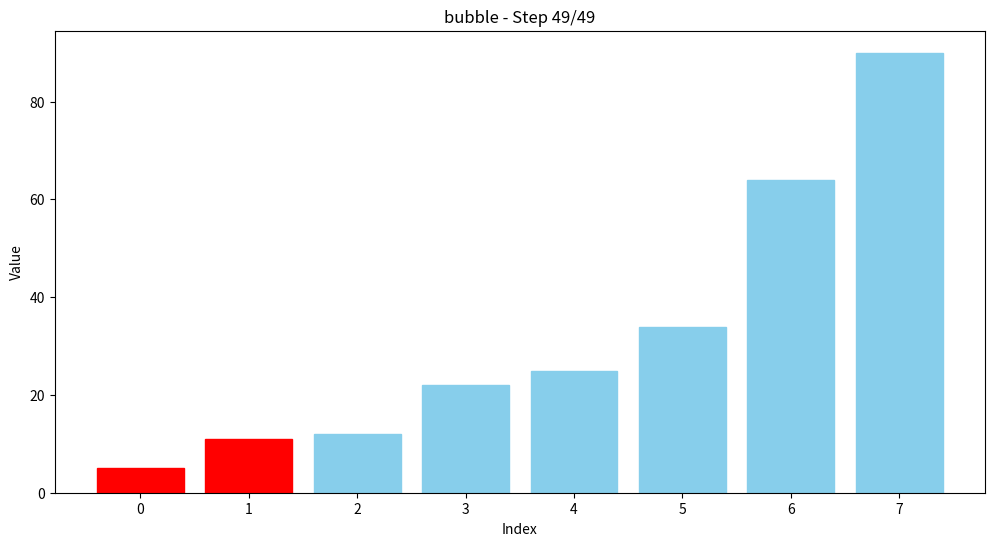
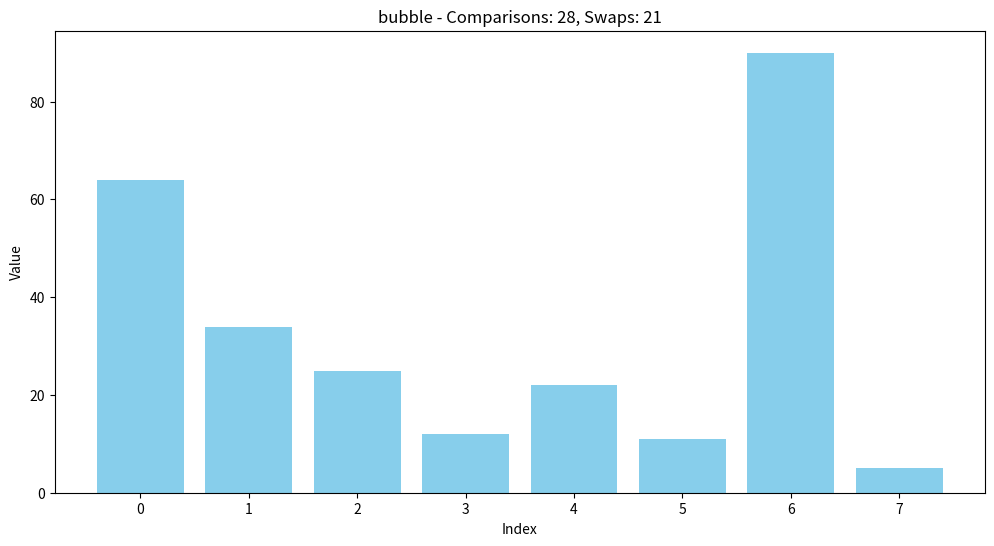

These charts were generated, in order, by the following Python code:
#!/usr/bin/env python3
# -*- coding: utf-8 -*-
"""
Sorting algorithm visualizer.
Creates animated visualizations for sorting algorithms.
"""

import matplotlib.pyplot as plt
import matplotlib.animation as animation
from typing import List, Tuple, Callable
import numpy as np


class SortingVisualizer:
    """Visualize sorting algorithms step by step."""
    
    def __init__(self, algorithm_name: str, data: List[int]):
        """
        Initialize visualizer.
        
        Args:
            algorithm_name: Name of the sorting algorithm
            data: List of integers to sort
        """
        self.algorithm_name = algorithm_name
        self.data = data.copy()
        self.steps = []
        self.comparisons = 0
        self.swaps = 0
        
    def record_step(self, arr: List[int], highlights: List[int] = None):
        """
        Record a step in the sorting process.
        
        Args:
            arr: Current state of array
            highlights: Indices to highlight (e.g., elements being compared)
        """
        self.steps.append({
            'array': arr.copy(),
            'highlights': highlights or []
        })
    
    def visualize_bubble_sort(self) -> animation.FuncAnimation:
        """Visualize bubble sort algorithm."""
        arr = self.data.copy()
        n = len(arr)
        
        for i in range(n):
            swapped = False
            for j in range(0, n - i - 1):
                self.comparisons += 1
                self.record_step(arr, [j, j + 1])
                
                if arr[j] > arr[j + 1]:
                    arr[j], arr[j + 1] = arr[j + 1], arr[j]
                    self.swaps += 1
                    swapped = True
                    self.record_step(arr, [j, j + 1])
            
            if not swapped:
                break
        
        return self._create_animation()
    
    def visualize_quick_sort(self) -> animation.FuncAnimation:
        """Visualize quick sort algorithm."""
        arr = self.data.copy()
        
        def partition(low: int, high: int) -> int:
            pivot = arr[high]
            i = low - 1
            
            for j in range(low, high):
                self.comparisons += 1
                self.record_step(arr, [j, high])
                
                if arr[j] <= pivot:
                    i += 1
                    arr[i], arr[j] = arr[j], arr[i]
                    if i != j:
                        self.swaps += 1
                        self.record_step(arr, [i, j])
            
            arr[i + 1], arr[high] = arr[high], arr[i + 1]
            self.swaps += 1
            self.record_step(arr, [i + 1, high])
            return i + 1
        
        def quick_sort(low: int, high: int):
            if low < high:
                pi = partition(low, high)
                quick_sort(low, pi - 1)
                quick_sort(pi + 1, high)
        
        quick_sort(0, len(arr) - 1)
        return self._create_animation()
    
    def visualize_merge_sort(self) -> animation.FuncAnimation:
        """Visualize merge sort algorithm."""
        arr = self.data.copy()
        
        def merge(left: int, mid: int, right: int):
            left_arr = arr[left:mid + 1]
            right_arr = arr[mid + 1:right + 1]
            
            i = j = 0
            k = left
            
            while i < len(left_arr) and j < len(right_arr):
                self.comparisons += 1
                self.record_step(arr, [left + i, mid + 1 + j])
                
                if left_arr[i] <= right_arr[j]:
                    arr[k] = left_arr[i]
                    i += 1
                else:
                    arr[k] = right_arr[j]
                    j += 1
                k += 1
                self.record_step(arr, [k - 1])
            
            while i < len(left_arr):
                arr[k] = left_arr[i]
                i += 1
                k += 1
                self.record_step(arr, [k - 1])
            
            while j < len(right_arr):
                arr[k] = right_arr[j]
                j += 1
                k += 1
                self.record_step(arr, [k - 1])
        
        def merge_sort(left: int, right: int):
            if left < right:
                mid = (left + right) // 2
                merge_sort(left, mid)
                merge_sort(mid + 1, right)
                merge(left, mid, right)
        
        merge_sort(0, len(arr) - 1)
        return self._create_animation()
    
    def _create_animation(self) -> animation.FuncAnimation:
        """Create matplotlib animation from recorded steps."""
        fig, ax = plt.subplots(figsize=(12, 6))
        ax.set_title(f'{self.algorithm_name} - Comparisons: {self.comparisons}, Swaps: {self.swaps}')
        ax.set_xlabel('Index')
        ax.set_ylabel('Value')
        
        bars = ax.bar(range(len(self.data)), self.data, color='skyblue')
        
        def animate(frame):
            if frame < len(self.steps):
                step = self.steps[frame]
                arr = step['array']
                highlights = step.get('highlights', [])
                
                for i, (bar, val) in enumerate(zip(bars, arr)):
                    bar.set_height(val)
                    if i in highlights:
                        bar.set_color('red')
                    else:
                        bar.set_color('skyblue')
                
                ax.set_title(f'{self.algorithm_name} - Step {frame + 1}/{len(self.steps)}')
            
            return bars
        
        anim = animation.FuncAnimation(
            fig, animate, frames=len(self.steps),
            interval=100, repeat=False, blit=False
        )
        
        return anim
    
    def save_animation(self, filename: str, fps: int = 10):
        """Save animation to file."""
        anim = self._create_animation()
        anim.save(filename, writer='pillow', fps=fps)
        plt.close()


def visualize_sorting_algorithm(algorithm_name: str, data: List[int], output_file: str = None):
    """
    Visualize a sorting algorithm.
    
    Args:
        algorithm_name: Name of algorithm ('bubble', 'quick', 'merge')
        data: Data to sort
        output_file: Optional file to save animation
    """
    visualizer = SortingVisualizer(algorithm_name, data)
    
    if algorithm_name.lower() == 'bubble':
        anim = visualizer.visualize_bubble_sort()
    elif algorithm_name.lower() == 'quick':
        anim = visualizer.visualize_quick_sort()
    elif algorithm_name.lower() == 'merge':
        anim = visualizer.visualize_merge_sort()
    else:
        raise ValueError(f"Unknown algorithm: {algorithm_name}")
    
    if output_file:
        visualizer.save_animation(output_file)
    else:
        plt.show()
    
    return visualizer


if __name__ == '__main__':
    # Example usage
    data = [64, 34, 25, 12, 22, 11, 90, 5]
    visualize_sorting_algorithm('bubble', data, 'bubble_sort.gif')
